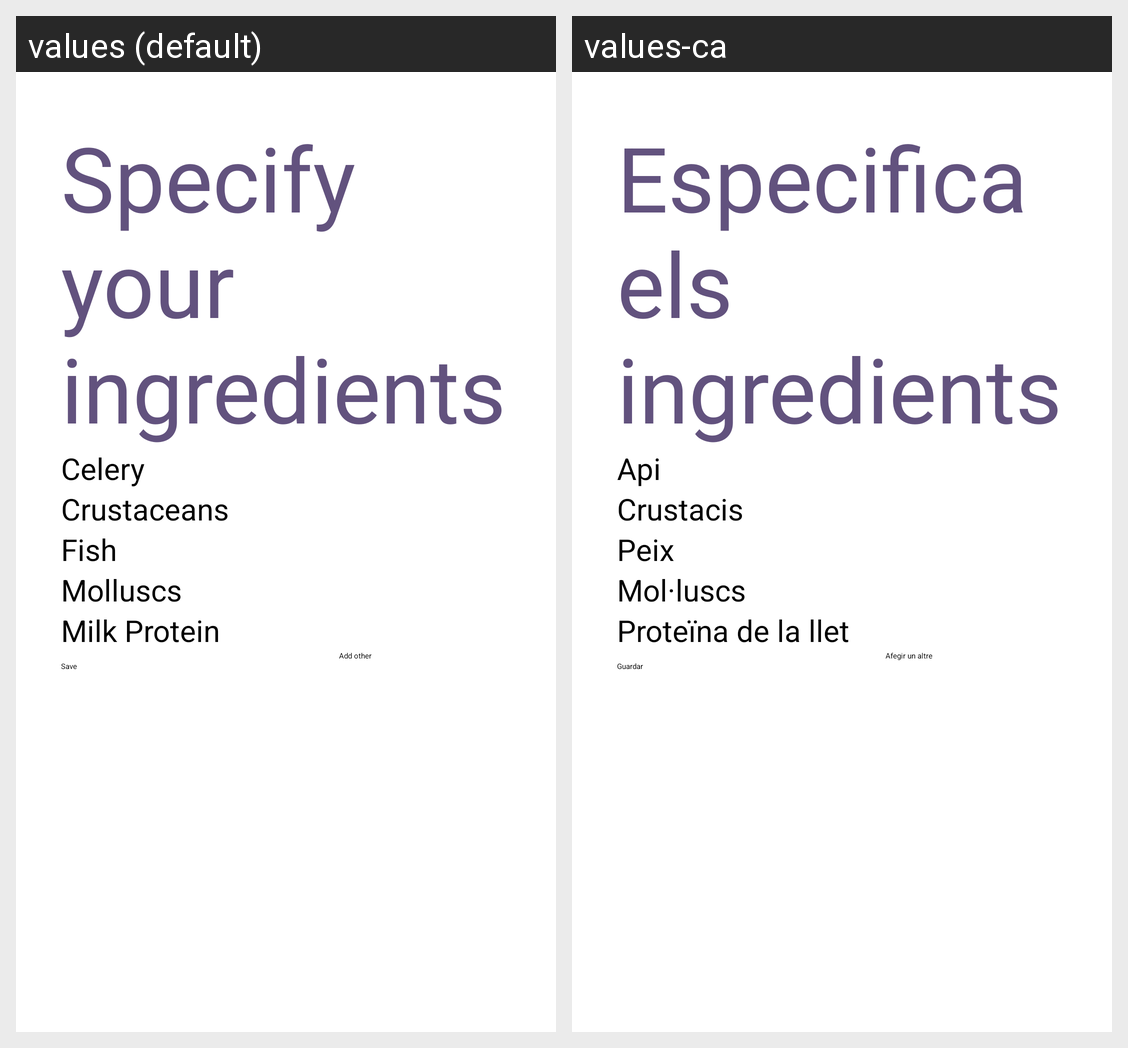

Here is an Android app screen in its default locale and in the app's own translations. Write out the translated-string differences for the strings that appear on this screen.
Android screen res/layout/activity_meal_by_ingredients.xml rendered under 2 locales, left to right: values (default), values-ca. Device: Nexus 5 (rendered at 1080×1920; each locale shown at half size, 540×960, under a caption strip naming it); theme noAnimTheme.
Strings drawn on this screen, with the default value and each locale's value (text and hints the layout hard-codes, and strings that could not be matched under every locale, appear in the picture but are not listed):

ingredientTitleMeal
  values: Specify your ingredients
  values-ca: Especifica els ingredients

celery
  values: Celery
  values-ca: Api

crustaceans
  values: Crustaceans
  values-ca: Crustacis

fish
  values: Fish
  values-ca: Peix

molluscs
  values: Molluscs
  values-ca: Mol·luscs

milk
  values: Milk Protein
  values-ca: Proteïna de la llet

other
  values: Add other
  values-ca: Afegir un altre

save
  values: Save
  values-ca: Guardar
